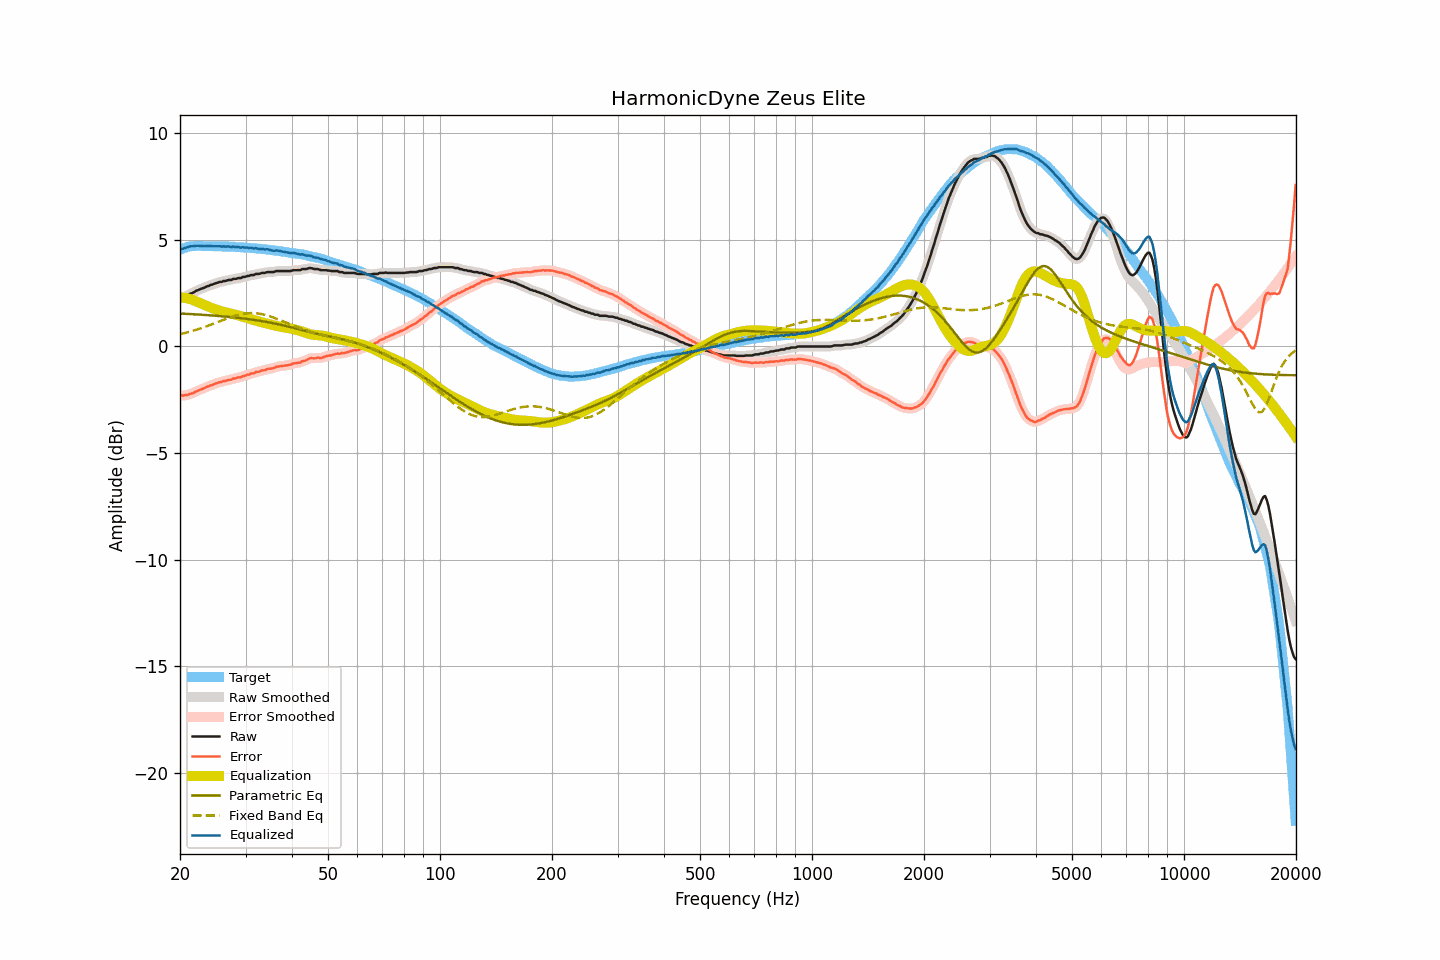

Data behind this chart, as committed beside it:
frequency, raw, smoothed, error, error_smoothed, equalization, parametric_eq, fixed_band_eq, equalized_raw, equalized_smoothed, target
20.00, 2.25, 2.25, -2.29, -2.29, 2.30, 1.55, 0.58, 4.55, 4.55, 4.54
20.20, 2.28, 2.27, -2.29, -2.30, 2.30, 1.54, 0.59, 4.58, 4.57, 4.57
20.40, 2.29, 2.30, -2.31, -2.30, 2.29, 1.54, 0.61, 4.58, 4.59, 4.60
20.61, 2.34, 2.33, -2.28, -2.29, 2.28, 1.54, 0.63, 4.62, 4.61, 4.62
20.81, 2.37, 2.37, -2.28, -2.28, 2.27, 1.53, 0.65, 4.64, 4.64, 4.65
21.02, 2.41, 2.42, -2.27, -2.26, 2.25, 1.53, 0.67, 4.66, 4.67, 4.68
21.23, 2.46, 2.45, -2.23, -2.24, 2.23, 1.52, 0.69, 4.69, 4.68, 4.69
21.44, 2.49, 2.49, -2.21, -2.21, 2.21, 1.52, 0.71, 4.70, 4.70, 4.70
21.66, 2.52, 2.53, -2.19, -2.18, 2.18, 1.51, 0.73, 4.70, 4.71, 4.71
21.87, 2.56, 2.56, -2.15, -2.15, 2.15, 1.51, 0.76, 4.71, 4.71, 4.71
22.09, 2.61, 2.60, -2.11, -2.11, 2.12, 1.51, 0.78, 4.73, 4.72, 4.72
22.31, 2.64, 2.64, -2.08, -2.08, 2.08, 1.50, 0.80, 4.72, 4.72, 4.72
22.54, 2.67, 2.67, -2.05, -2.05, 2.05, 1.50, 0.83, 4.72, 4.72, 4.72
22.76, 2.70, 2.70, -2.02, -2.02, 2.02, 1.49, 0.85, 4.72, 4.71, 4.72
22.99, 2.73, 2.73, -1.98, -1.99, 1.98, 1.49, 0.88, 4.71, 4.71, 4.71
23.22, 2.75, 2.76, -1.96, -1.95, 1.95, 1.48, 0.91, 4.70, 4.71, 4.71
23.45, 2.79, 2.79, -1.92, -1.92, 1.92, 1.48, 0.93, 4.71, 4.71, 4.71
23.69, 2.83, 2.82, -1.88, -1.89, 1.89, 1.47, 0.96, 4.72, 4.71, 4.71
23.92, 2.84, 2.85, -1.87, -1.86, 1.86, 1.47, 0.99, 4.70, 4.71, 4.71
24.16, 2.89, 2.88, -1.82, -1.83, 1.83, 1.46, 1.02, 4.72, 4.71, 4.71
24.40, 2.90, 2.91, -1.81, -1.80, 1.80, 1.45, 1.05, 4.70, 4.70, 4.71
24.65, 2.93, 2.93, -1.77, -1.77, 1.77, 1.45, 1.07, 4.70, 4.70, 4.70
24.89, 2.96, 2.96, -1.74, -1.74, 1.74, 1.44, 1.10, 4.70, 4.70, 4.70
25.14, 2.98, 2.99, -1.72, -1.71, 1.72, 1.44, 1.13, 4.70, 4.70, 4.70
25.39, 3.01, 3.01, -1.69, -1.69, 1.69, 1.43, 1.16, 4.70, 4.70, 4.70
25.65, 3.03, 3.03, -1.67, -1.67, 1.67, 1.42, 1.19, 4.70, 4.70, 4.70
25.91, 3.03, 3.04, -1.66, -1.65, 1.65, 1.42, 1.22, 4.68, 4.69, 4.69
26.16, 3.07, 3.06, -1.62, -1.63, 1.63, 1.41, 1.25, 4.70, 4.69, 4.69
26.43, 3.07, 3.08, -1.62, -1.61, 1.61, 1.40, 1.28, 4.68, 4.69, 4.69
26.69, 3.09, 3.10, -1.60, -1.59, 1.59, 1.40, 1.31, 4.68, 4.69, 4.69
26.96, 3.12, 3.10, -1.57, -1.58, 1.58, 1.39, 1.34, 4.70, 4.68, 4.69
27.23, 3.12, 3.12, -1.56, -1.56, 1.56, 1.38, 1.36, 4.68, 4.68, 4.68
27.50, 3.12, 3.14, -1.56, -1.54, 1.54, 1.38, 1.39, 4.66, 4.68, 4.68
27.77, 3.17, 3.15, -1.50, -1.52, 1.52, 1.37, 1.41, 4.69, 4.67, 4.67
28.05, 3.17, 3.17, -1.50, -1.50, 1.50, 1.36, 1.44, 4.67, 4.67, 4.67
28.33, 3.17, 3.19, -1.49, -1.47, 1.48, 1.35, 1.46, 4.65, 4.67, 4.66
28.62, 3.21, 3.19, -1.45, -1.47, 1.46, 1.34, 1.48, 4.67, 4.65, 4.66
28.90, 3.21, 3.21, -1.45, -1.45, 1.44, 1.34, 1.50, 4.65, 4.65, 4.66
29.19, 3.21, 3.23, -1.44, -1.42, 1.42, 1.33, 1.51, 4.63, 4.65, 4.65
29.48, 3.26, 3.24, -1.39, -1.41, 1.40, 1.32, 1.53, 4.66, 4.64, 4.65
29.78, 3.26, 3.27, -1.38, -1.38, 1.38, 1.31, 1.54, 4.64, 4.64, 4.64
30.08, 3.28, 3.28, -1.36, -1.35, 1.35, 1.30, 1.55, 4.63, 4.64, 4.64
30.38, 3.31, 3.30, -1.32, -1.33, 1.33, 1.29, 1.56, 4.64, 4.63, 4.63
30.68, 3.31, 3.32, -1.32, -1.30, 1.31, 1.28, 1.56, 4.62, 4.63, 4.63
30.99, 3.35, 3.33, -1.27, -1.28, 1.28, 1.27, 1.57, 4.63, 4.62, 4.62
31.30, 3.35, 3.35, -1.26, -1.26, 1.26, 1.26, 1.57, 4.61, 4.61, 4.61
31.61, 3.35, 3.37, -1.26, -1.23, 1.24, 1.25, 1.57, 4.59, 4.61, 4.61
31.93, 3.40, 3.38, -1.20, -1.22, 1.22, 1.24, 1.56, 4.62, 4.60, 4.60
32.24, 3.40, 3.40, -1.19, -1.20, 1.20, 1.23, 1.55, 4.60, 4.59, 4.59
32.57, 3.40, 3.41, -1.19, -1.17, 1.18, 1.21, 1.54, 4.58, 4.59, 4.59
32.89, 3.42, 3.42, -1.16, -1.16, 1.15, 1.20, 1.53, 4.57, 4.58, 4.58
33.22, 3.45, 3.44, -1.12, -1.14, 1.13, 1.19, 1.51, 4.58, 4.57, 4.57
33.55, 3.45, 3.45, -1.12, -1.11, 1.11, 1.18, 1.50, 4.56, 4.57, 4.57
33.89, 3.45, 3.47, -1.11, -1.09, 1.10, 1.16, 1.48, 4.55, 4.56, 4.56
34.23, 3.49, 3.48, -1.06, -1.07, 1.08, 1.15, 1.46, 4.57, 4.55, 4.55
34.57, 3.49, 3.49, -1.05, -1.05, 1.06, 1.14, 1.44, 4.55, 4.55, 4.54
34.92, 3.49, 3.49, -1.04, -1.04, 1.04, 1.12, 1.41, 4.53, 4.53, 4.53
35.27, 3.49, 3.49, -1.03, -1.03, 1.02, 1.11, 1.39, 4.51, 4.51, 4.52
35.62, 3.49, 3.50, -1.02, -1.01, 1.00, 1.09, 1.36, 4.49, 4.50, 4.51
35.97, 3.51, 3.51, -0.99, -0.99, 0.98, 1.08, 1.33, 4.49, 4.50, 4.50
... 635 more rows
